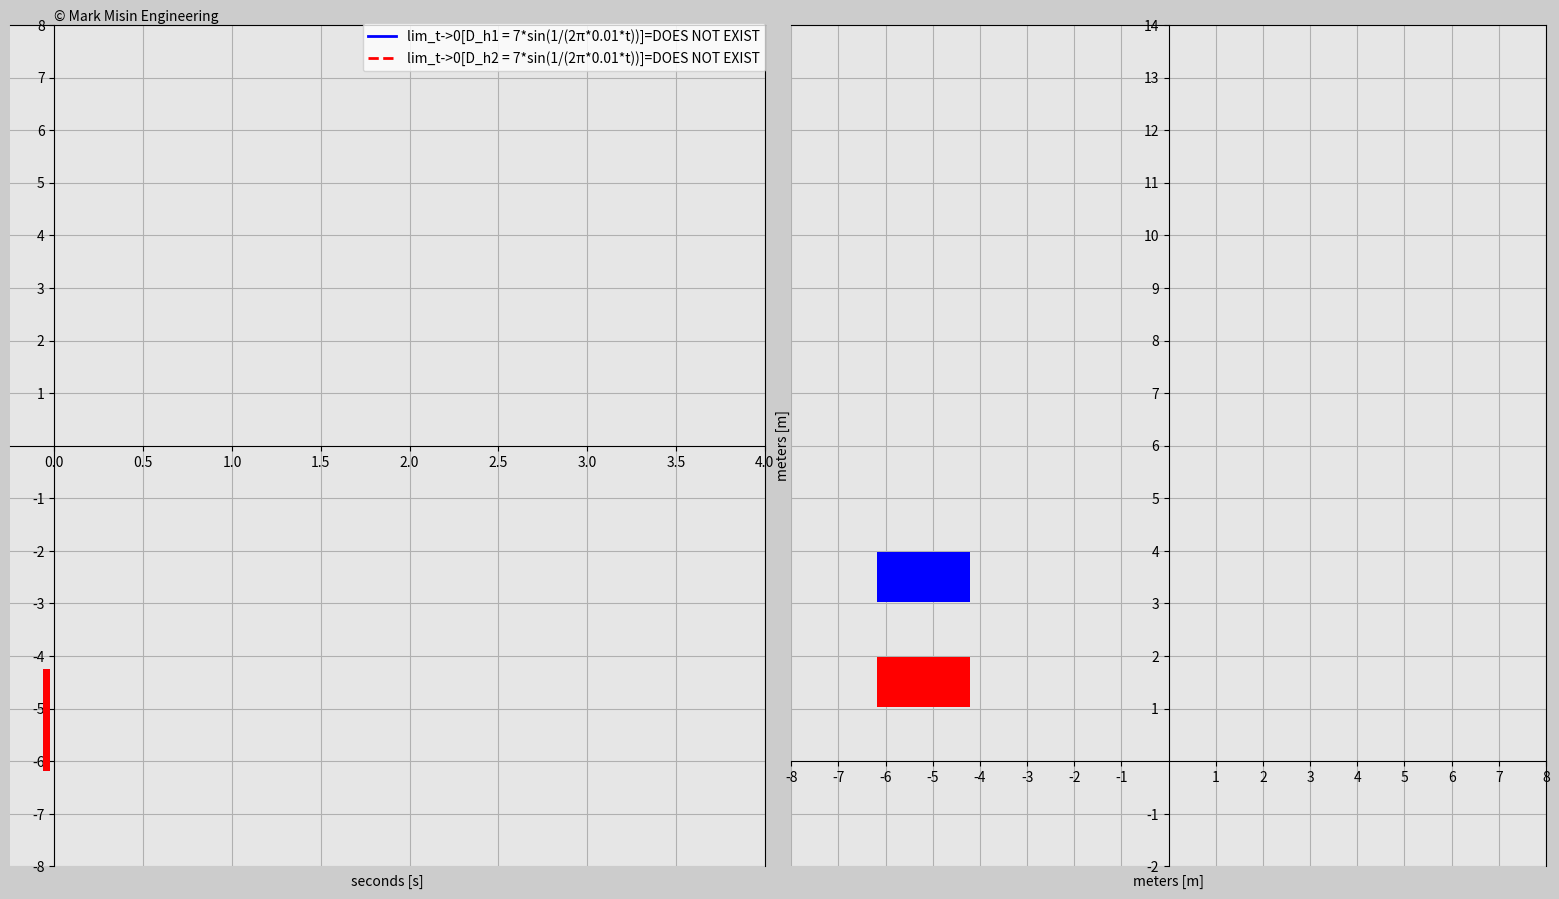

Reproduce this figure in Python.
'''
LICENSE AGREEMENT

In relation to this Python file:

1. Copyright of this Python file is owned by the author: Mark Misin

2. This Python code can be freely used and distributed

3. The copyright label in this Python file such as

copyright=ax_main.text(x,y,'© Mark Misin Engineering',size=z)

that indicate that the Copyright is owned by Mark Misin MUST NOT be removed.

WARRANTY DISCLAIMER!

This Python file comes with absolutely NO WARRANTY! In no event can the author of this Python file be held responsible for whatever happens in relation to this Python file. For example, if there is a bug in the code and because of that a project, invention, or whatever it is used for fails - the author is NOT RESPONSIBLE!
'''

import matplotlib.pyplot as plt
import matplotlib.gridspec as gridspec
import matplotlib.animation as animation
import numpy as np


#########################################################################
# Set simulation inputs
t0=0.0
t_end=4.0
dt=0.01
f1=0.01 # Frequency
f2=0.01
A1=7 # Amplitude
A2=-7
delay_car1=1
delay_car2=0
frame_amount=int(t_end/dt+2) # Don't forget to chang frame rate
bbox_props_time=dict(boxstyle='square',fc=(0.9,0.9,0.9),ec='k',lw='1')
# For the graph parameters
tick_size=10
label_size=10
########################################################################

# Create array for time
last_value=0.01
t=np.arange(t_end,t0,-dt)
t=np.concatenate([t,[last_value]])

# # Sampling time explanation
# dtb=0.2
# dtr=0.001
# frame_amount=int(t_end/dtr+2)
# net_frame_amount=frame_amount-int(t_end/dtb+2)
# tb=np.arange(t_end,t0,-dtb)
# tb=np.concatenate([tb,[0.001],np.ones(net_frame_amount)*last_value])
# tr=np.arange(t_end,t0,-dtr)
# tr=np.concatenate([tr,[0.001]])
# D_h1=A1*np.sin(1/(2*np.pi*f1*tb))#+A1/7*np.cos(2*np.pi*f1*7*t) # Chaotic
# D_h2=-A2*np.sin(1/(2*np.pi*f2*tr))


# # Deviation (D)
D_h1=A1*np.sin(1/(2*np.pi*f1*t))#+A1/7*np.cos(2*np.pi*f1*7*t) # Chaotic
D_h2=-A2*np.sin(1/(2*np.pi*f2*t))
D_h1u=np.concatenate([D_h1,[0.0]]) # Update, one extra element for blocks
D_h2u=np.concatenate([D_h2,[0.0]])



def update_plot(num):
    # len(num)=122 -> num=0-121 -> t[0:121]=t[0]->t[120]

    # Update sinusoidal functions
    y_1.set_data(t[0:num],D_h1[0:num])
    y_2.set_data(t[0:num],D_h2[0:num])

    # # Update sinusoidal functions: sampling time explanation
    # y_1.set_data(tb[0:num],D_h1[0:num])
    # y_2.set_data(tr[0:num],D_h2[0:num])

    # Update the blocks
    block_1.set_data([D_h1u[num]-0.45,D_h1u[num]+0.45],[3.5,3.5])
    block_2.set_data([D_h2u[num]-0.45,D_h2u[num]+0.45],[1.5,1.5])


    # Update the block functions
    block_1f.set_data([-0.05,-0.05],[D_h1u[num]-0.9,D_h1u[num]+0.9])
    block_2f.set_data([-0.05,-0.05],[D_h2u[num]-0.9,D_h2u[num]+0.9])

    return  y_1,block_1,block_1f,\
            y_2,block_2,block_2f

# Set up your figure properties
fig=plt.figure(figsize=(16,9),dpi=120,facecolor=(0.8,0.8,0.8))
gs=gridspec.GridSpec(1,2)
plt.subplots_adjust(left=0.03,bottom=0.035,right=0.99,top=0.97,wspace=0.035,hspace=0.2)

# Function
ax1=fig.add_subplot(gs[:,0],facecolor=(0.9,0.9,0.9))
y_1,=ax1.plot([],[],'-b',linewidth=2,label='lim_t->0[D_h1 = '+str(A1)+'*sin(1/(2π*'+str(f1)+'*t))]=DOES NOT EXIST')
y_2,=ax1.plot([],[],'--r',linewidth=2,label='lim_t->0[D_h2 = '+str(-A2)+'*sin(1/(2π*'+str(f2)+'*t))]=DOES NOT EXIST')
block_1f,=ax1.plot([],[],'-b',linewidth=5)
block_2f,=ax1.plot([],[],'-r',linewidth=5)


plt.xlim(t0-0.25,t_end)
# plt.xlim(t0-0.25,t_end+5*dt)
plt.ylim(min(A1,A2)-1,max(A1,A2)+1)
ax1.spines['bottom'].set_position('center')
ax1.spines['left'].set_position(('data',0))
ax1.xaxis.set_label_coords(0.5, -0.01)
plt.yticks(np.concatenate([np.arange(min(A1,A2)-1,0,1),np.arange(1,max(A1,A2)+2,1)]),size=tick_size)
plt.yticks(np.concatenate([np.arange(-7-1,0,1),np.arange(1,7+2,1)]),size=tick_size)
plt.xlabel('seconds [s]',fontsize=label_size)
plt.grid(True)
plt.legend(loc='upper right',bbox_to_anchor=(1.01,1.01),fontsize='medium')
copyright=ax1.text(0,(max(A1,A2)+1)*1.01,'© Mark Misin Engineering',size=10)

# Action
ax2=fig.add_subplot(gs[:,1],facecolor=(0.9,0.9,0.9))
block_1,=ax2.plot([],[],'-b',linewidth=36)
block_2,=ax2.plot([],[],'-r',linewidth=36)
plt.xlim(min(A1,A2)-1,max(A1,A2)+1)
plt.ylim(-2,14)
ax2.spines['left'].set_position('center')
ax2.spines['bottom'].set_position(('data',0))
ax2.xaxis.set_label_coords(0.5, -0.01)
ax2.yaxis.set_label_coords(-0.002, 0.5)
plt.xticks(np.concatenate([np.arange(min(A1,A2)-1,0,1),np.arange(1,max(A1,A2)+2,1)]),size=tick_size)
plt.yticks(np.concatenate([np.arange(-2,0,1),np.arange(1,15,1)]),size=tick_size)
plt.xlabel('meters [m]',fontsize=label_size)
plt.ylabel('meters [m]',fontsize=label_size)
plt.grid(True)

ani=animation.FuncAnimation(fig,update_plot,
    frames=frame_amount,interval=20,repeat=False,blit=True)

plt.show()
